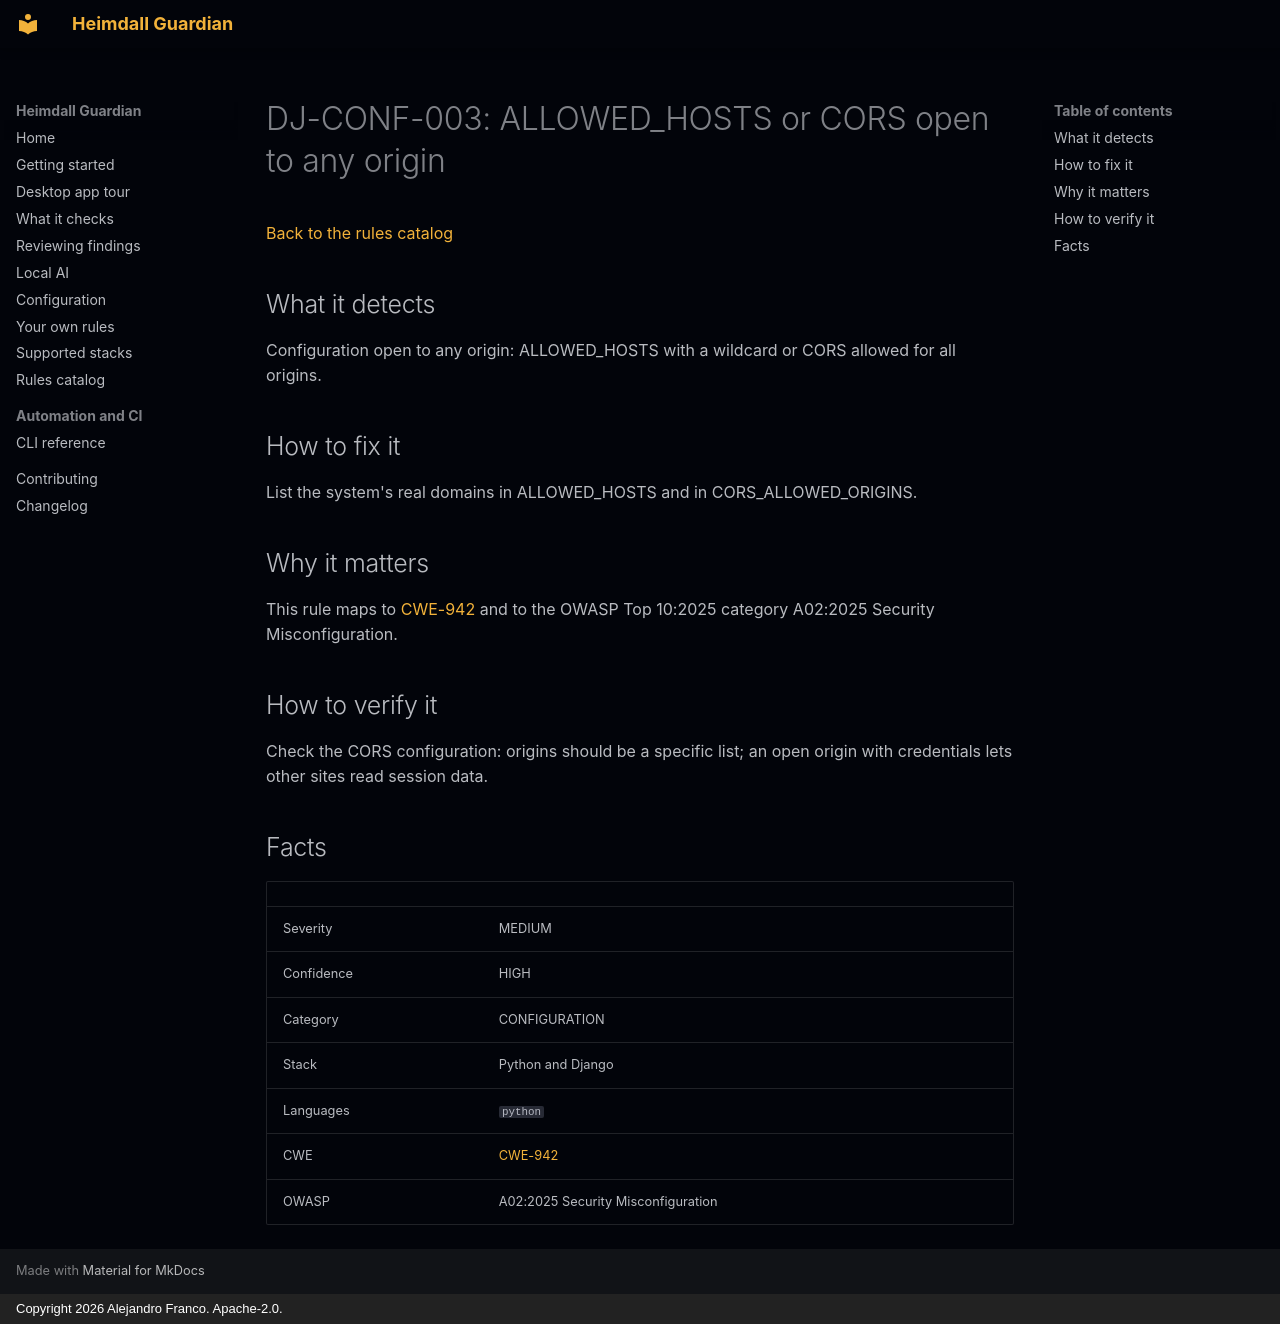

repository: jafrancov/heimdall-guardian · page: rules/DJ-CONF-003/index.html · generator: mkdocs · copyright: Copyright 2026 Alejandro Franco. Apache-2.0.

# DJ-CONF-003: ALLOWED_HOSTS or CORS open to any origin

[Back to the rules catalog](index.md)

## What it detects

Configuration open to any origin: ALLOWED_HOSTS with a wildcard or CORS allowed for all origins.

## How to fix it

List the system's real domains in ALLOWED_HOSTS and in CORS_ALLOWED_ORIGINS.

## Why it matters

This rule maps to [CWE-942](https://cwe.mitre.org/data/definitions/942.html) and to the OWASP Top 10:2025 category A02:2025 Security Misconfiguration.

## How to verify it

Check the CORS configuration: origins should be a specific list; an open origin with credentials lets other sites read session data.

## Facts

| | |
|---|---|
| Severity | MEDIUM |
| Confidence | HIGH |
| Category | CONFIGURATION |
| Stack | Python and Django |
| Languages | `python` |
| CWE | [CWE-942](https://cwe.mitre.org/data/definitions/942.html) |
| OWASP | A02:2025 Security Misconfiguration |
